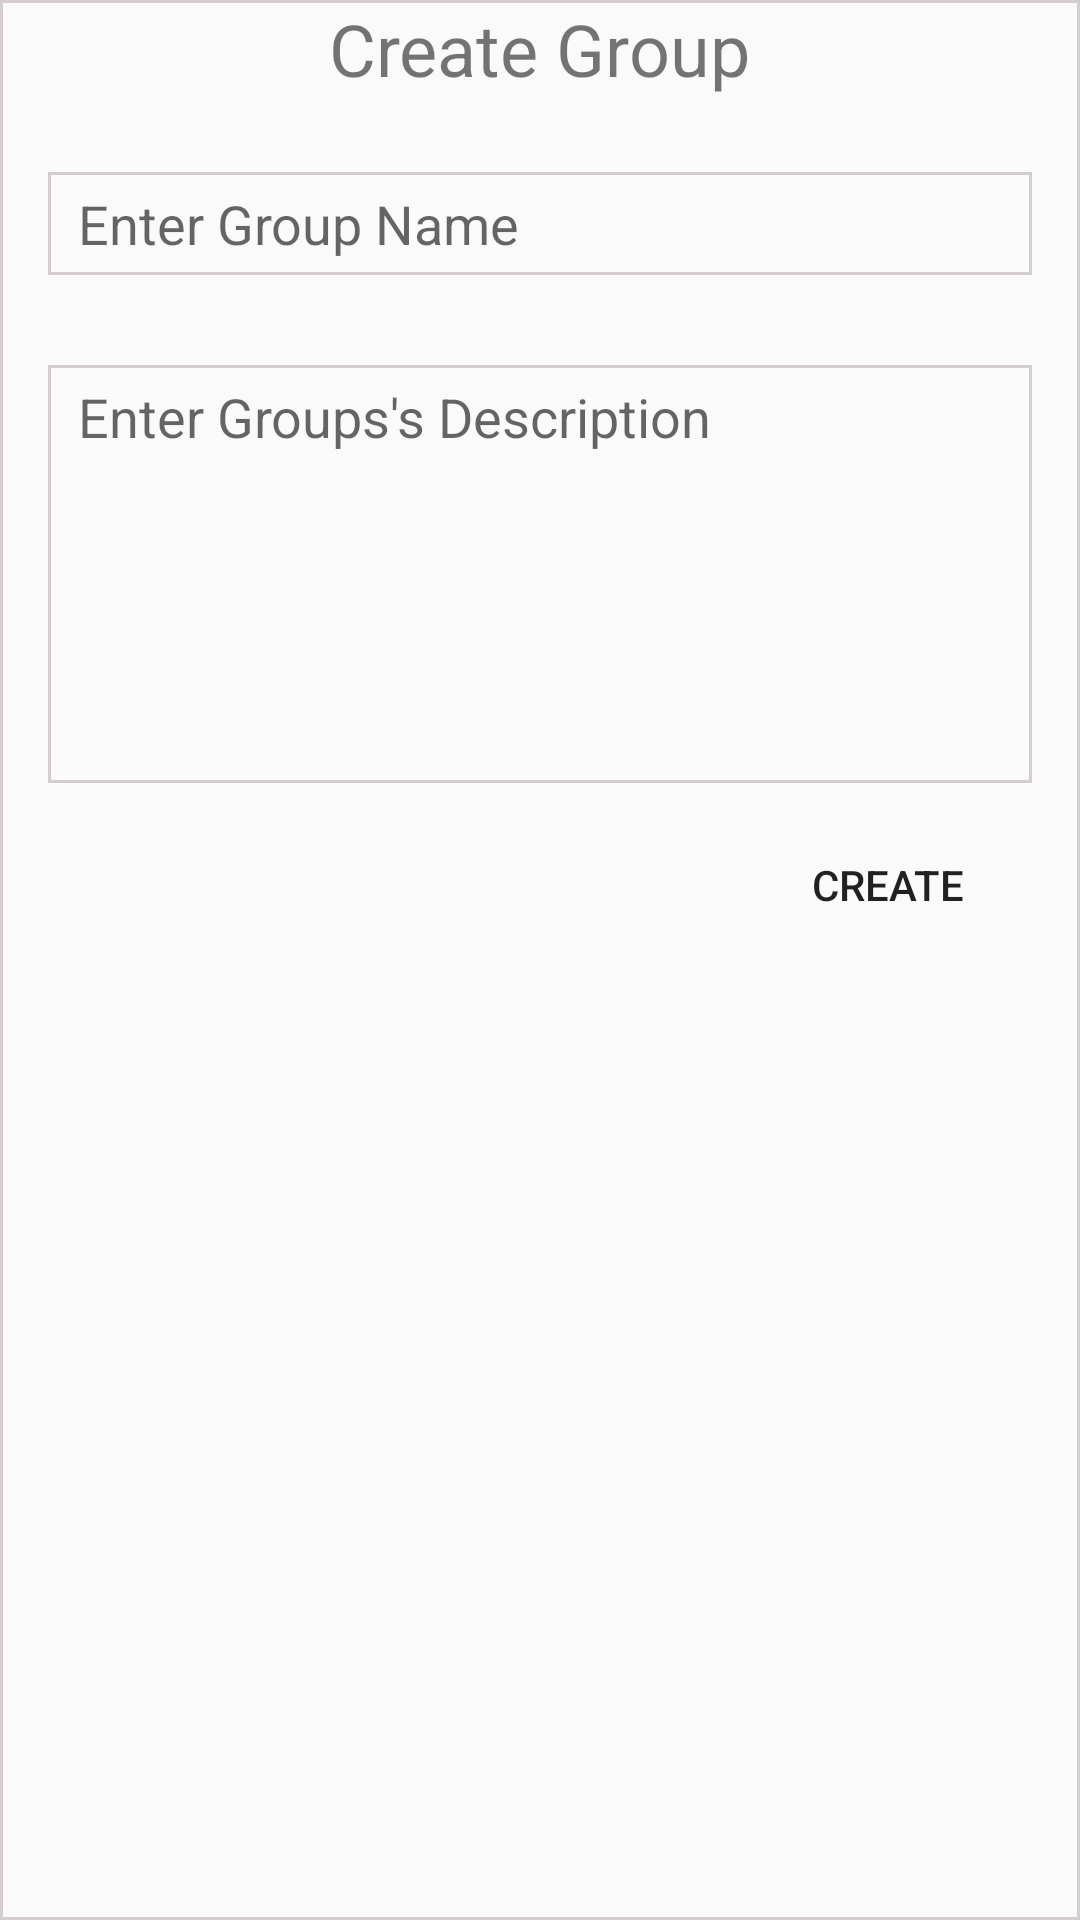

Write the Android layout XML for this screen, with the resource values it uses.
<!-- AndroidManifest.xml: application theme AppTheme -->
<!-- res/layout/dialog_create_group.xml -->
<?xml version="1.0" encoding="utf-8"?>
<LinearLayout xmlns:android="http://schemas.android.com/apk/res/android"
    xmlns:tools="http://schemas.android.com/tools"
    android:layout_width="match_parent"
    android:layout_height="wrap_content"
    android:orientation="vertical"
    android:background="@drawable/shape_edit_text_rectangle"
    android:layout_marginLeft="20dp"
    android:layout_marginRight="20dp"
    tools:context=".dialogs.SingleEditTextDialog">

    <TextView
        android:id="@+id/text_title"
        android:layout_width="wrap_content"
        android:layout_height="wrap_content"
        android:layout_gravity="center_horizontal|center_vertical"
        android:text="Create Group"
        android:textSize="24sp" />

    <EditText
        android:id="@+id/edit_text_group_name"
        android:layout_width="match_parent"
        android:layout_height="wrap_content"
        android:layout_marginStart="16dp"
        android:layout_marginTop="25sp"
        android:layout_marginEnd="16dp"
        android:background="@drawable/shape_edit_text_rectangle"
        android:gravity="top|left"
        android:hint="Enter Group Name"
        android:paddingLeft="10dp"
        android:paddingTop="5dp"
        android:paddingBottom="5dp"
        android:scrollbars="vertical" />

    <EditText
        android:id="@+id/edit_text_description"
        android:layout_width="match_parent"
        android:layout_height="wrap_content"
        android:layout_gravity="center_vertical|center_horizontal"
        android:layout_marginStart="16dp"

        android:layout_marginTop="30dp"
        android:layout_marginEnd="16dp"
        android:background="@drawable/shape_edit_text_rectangle"
        android:cursorVisible="true"
        android:gravity="top|left"
        android:hint="Enter Groups's Description"
        android:minLines="6"
        android:paddingLeft="10dp"
        android:paddingTop="5dp"
        android:paddingBottom="5dp" />


    <Button
        android:id="@+id/button_create_group"
        android:layout_width="wrap_content"
        android:layout_height="wrap_content"
        android:layout_gravity="right"
        android:layout_marginTop="10dp"
        android:layout_marginRight="20dp"
        android:layout_marginBottom="10dp"
        android:background="@android:color/transparent"
        android:text="Create" />
</LinearLayout>
<!-- resources referenced by this layout -->
<resources>
  <!-- drawable shape_edit_text_rectangle (drawable) -->
  <?xml version="1.0" encoding="utf-8"?>
  <shape xmlns:android="http://schemas.android.com/apk/res/android" android:shape="rectangle" >
      <corners
          android:radius="0dp"
          />
      <stroke
          android:width="1dp"
          android:color="#D5CDCD"
          />
  </shape>
  <style name="AppTheme" parent="Theme.AppCompat.Light.DarkActionBar">
          
          <item name="colorPrimary">@color/colorPrimary</item>
          <item name="colorPrimaryDark">@color/colorPrimaryDark</item>
          <item name="colorAccent">@color/colorAccent</item>
      </style>
  <!-- not gathered from this repository: default colours our renderer supplied (Android Studio template values) -->
  <color name="colorPrimary">#FF6200EE</color>
  <color name="colorPrimaryDark">#FF3700B3</color>
  <color name="colorAccent">#FF03DAC5</color>
</resources>
